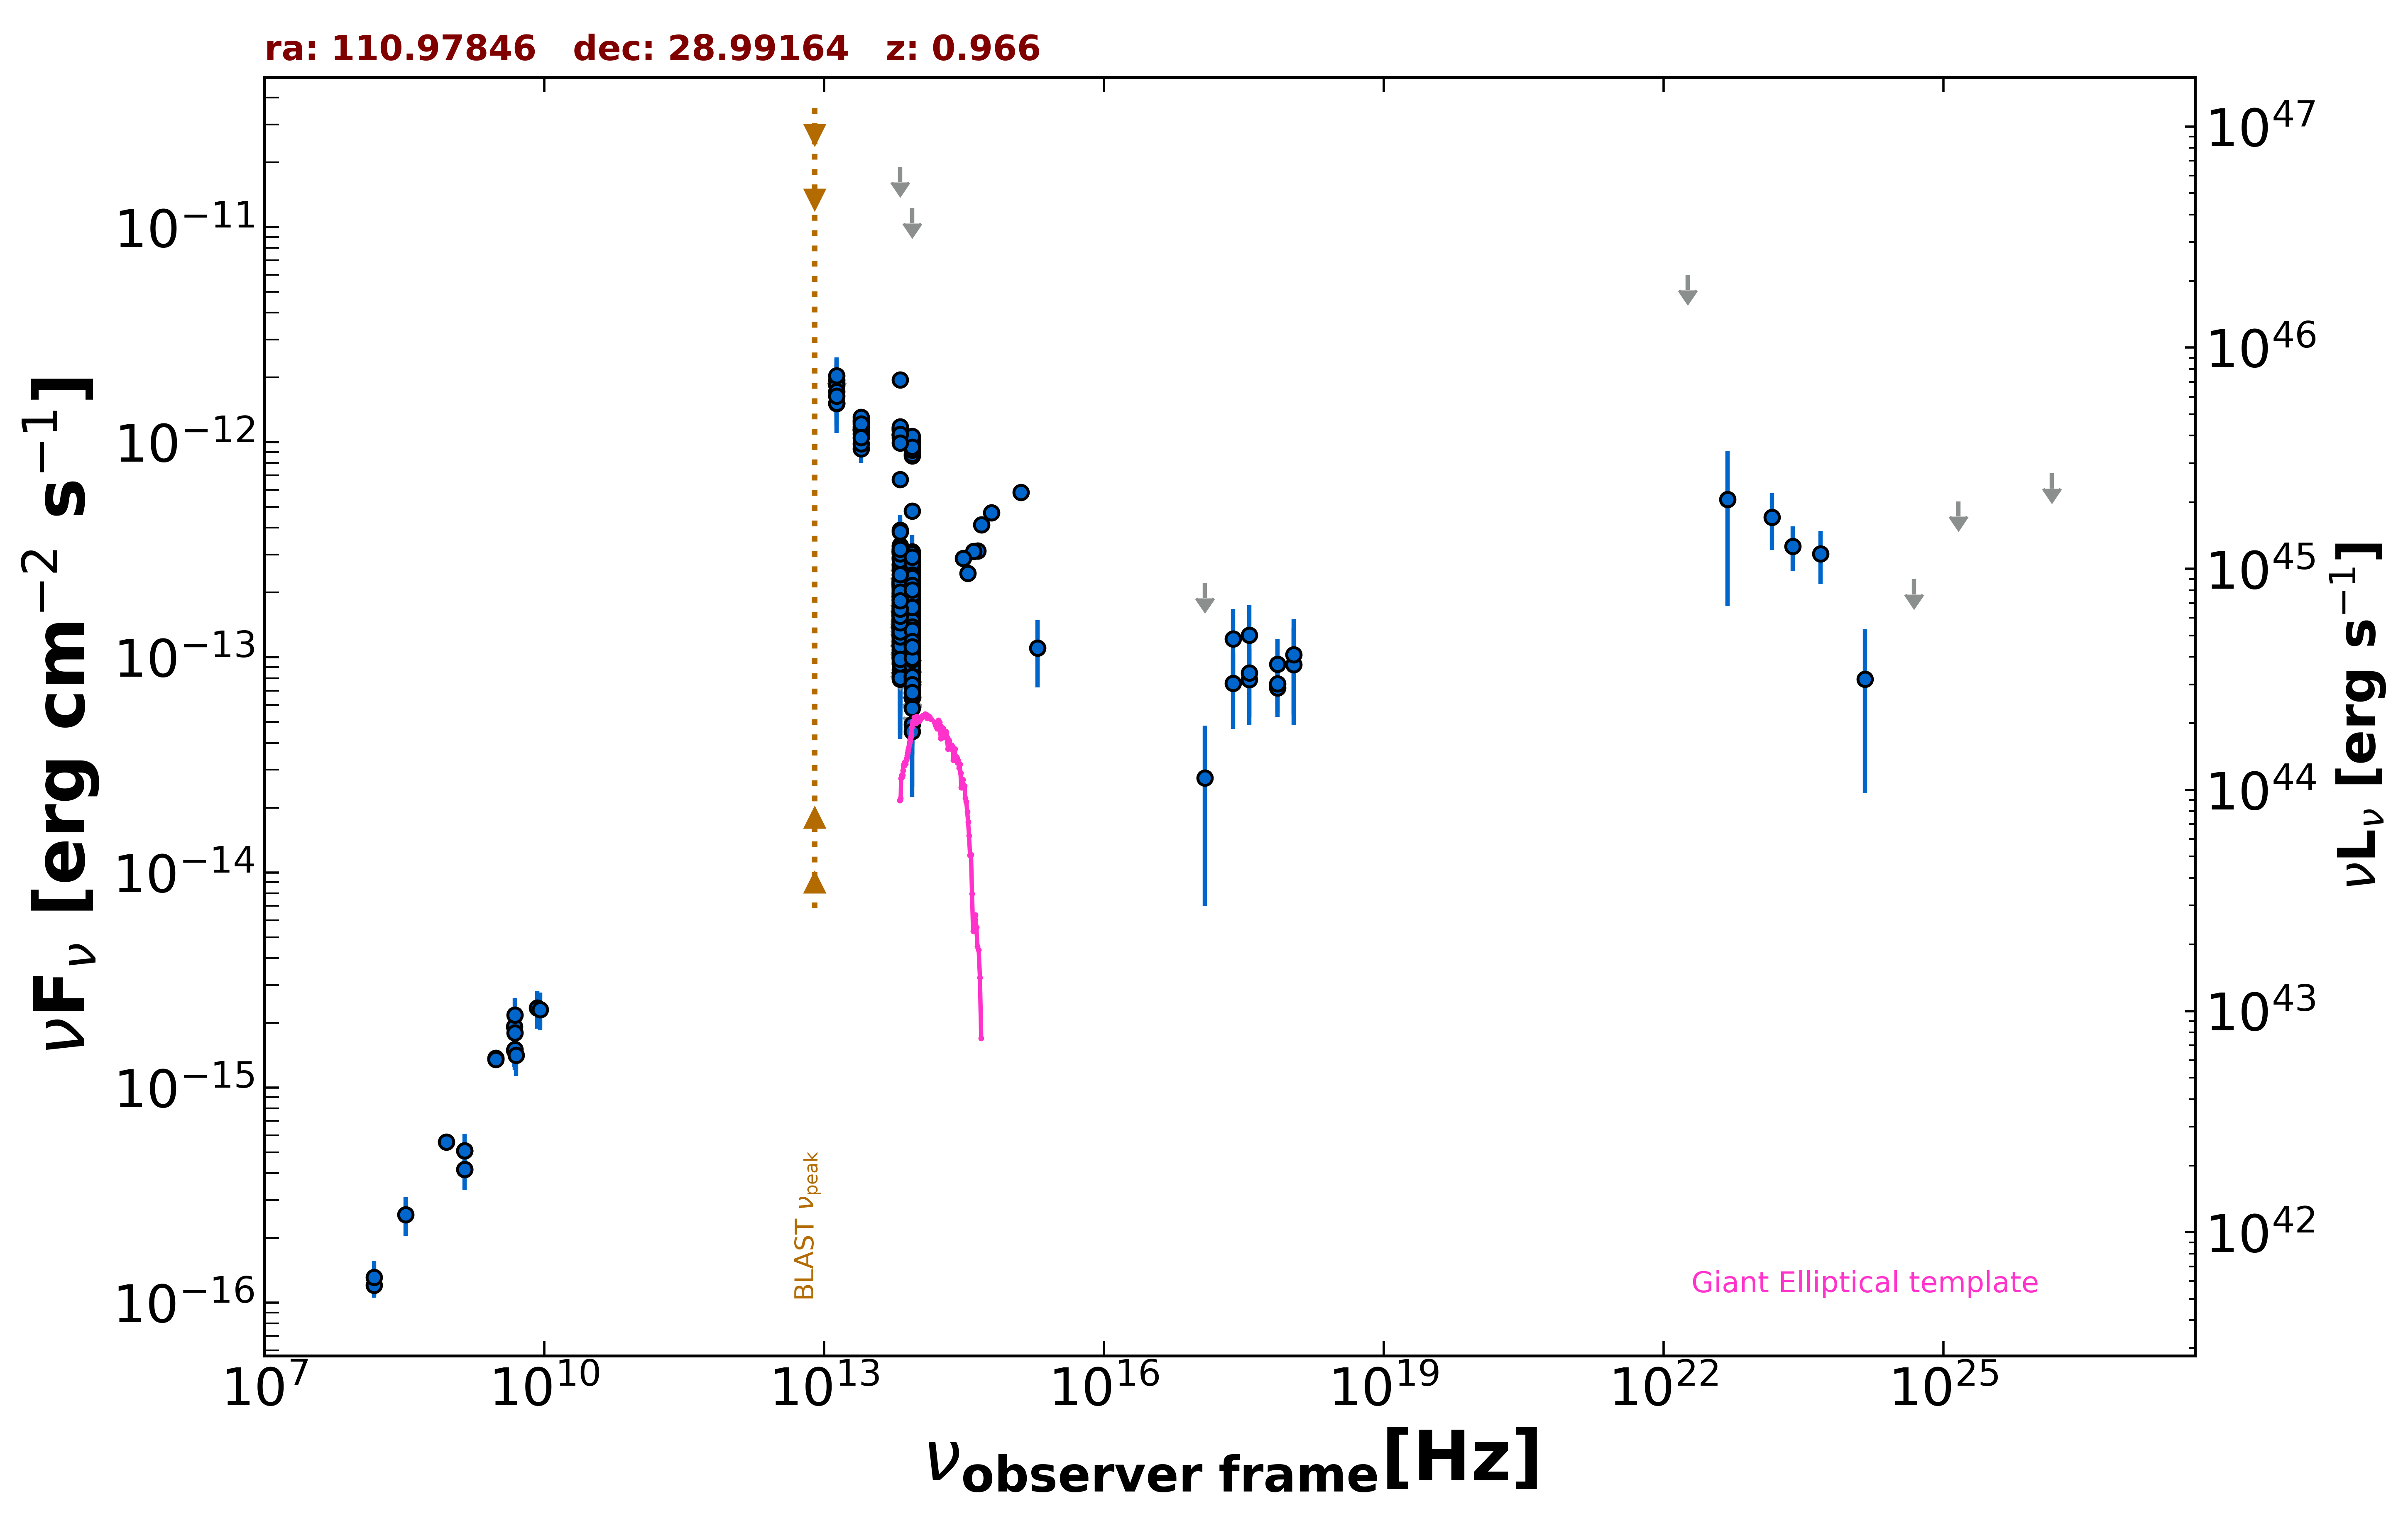

Data behind this chart, as committed beside it:
freq., flux, err_flux, MJD_start, MJD_end, flag, catalog, reference
1.400e+09, 4.157e-16, 1.950e-18, 55000, 55000, , FIRST, White et al. 1997  ApJ  475 479
1.400e+09, 5.082e-16, 1.680e-17, 55000, 55000, , NVSS, Condon et al. 1998  AJ  115  1693
8.870e+08, 5.570e-16, 4.615e-17, 55000, 55000, , RACS, Hale et al. 2021  PASA  38  e058
3.000e+09, 1.372e-15, 9.000e-18, 55000, 55000, , VLASSQL, Gordon et al. 2021  ApJS  255  30
3.000e+09, 1.353e-15, 7.000e-18, 55000, 55000, , VLASSQL, Gordon et al. 2021  ApJS  255  30
2.418e+17, 7.582e-14, 2.938e-14, 55969, 56060, , 1OUSX, Giommi et al. in preparation
3.627e+17, 7.896e-14, 3.062e-14, 55969, 56060, , 1OUSX, Giommi et al. in preparation
7.253e+17, 7.221e-14, 1.938e-14, 55969, 56060, , 1OUSX, Giommi et al. in preparation
1.088e+18, 9.261e-14, 4.421e-14, 55969, 56060, , 1OUSX, Giommi et al. in preparation
7.253e+17, 7.538e-14, 2.024e-14, 55000, 55000, , 2SXPS, Evans et al. 2020  ApJS  247  54
1.209e+17, 2.752e-14, 2.054e-14, 55000, 55000, , 2SXPS, Evans et al. 2020  ApJS  247  54
3.627e+17, 8.453e-14, 3.198e-14, 55000, 55000, , 2SXPS, Evans et al. 2020  ApJS  247  54
1.088e+18, 1.027e-13, 4.836e-14, 55000, 55000, , 2SXPS, Evans et al. 2020  ApJS  247  54
1.500e+08, 1.206e-16, 1.270e-17, 55000, 55000, , TGSS150, Intema et al. 2017  A&A  598  A781
4.800e+09, 1.488e-15, 2.400e-16, 55000, 55000, , GB6, Gregory et al. 1996  ApJS  103  427
4.800e+09, 1.920e-15, 3.360e-16, 55000, 55000, , GB87, Gregory et al. 1992  VizieR  VIII/14/j20…
8.817e+13, 2.687e-13, 2.550e-15, 55000, 55000, , UNWISE, Schlafly et al. 2019  ApJS  240  30
6.517e+13, 3.309e-13, 4.100e-15, 55000, 55000, , UNWISE, Schlafly et al. 2019  ApJS  240  30
8.817e+13, 4.787e-13, 2.115e-14, 55000, 55000, , WISE, Wright et al. 2010  AJ  140  1868
6.517e+13, 6.709e-13, 1.915e-14, 55000, 55000, , WISE, Wright et al. 2010  AJ  140  1868
2.498e+13, 1.139e-12, 4.950e-14, 55000, 55000, , WISE, Wright et al. 2010  AJ  140  1868
1.363e+13, 1.516e-12, 1.580e-13, 55000, 55000, , WISE, Wright et al. 2010  AJ  140  1868
8.817e+13, 1.452e-13, 2.665e-14, 56943, 56943, , NEOWISE, Mainzer et al. 2014  ApJ  792  30
6.517e+13, 1.192e-13, 4.786e-14, 56943, 56943, , NEOWISE, Mainzer et al. 2014  ApJ  792  30
8.817e+13, 2.672e-13, 2.955e-14, 56946, 56946, , NEOWISE, Mainzer et al. 2014  ApJ  792  30
6.517e+13, 2.600e-13, 6.015e-14, 56946, 56946, , NEOWISE, Mainzer et al. 2014  ApJ  792  30
8.817e+13, 2.247e-13, 2.635e-14, 56947, 56947, , NEOWISE, Mainzer et al. 2014  ApJ  792  30
6.517e+13, 1.274e-13, 4.999e-14, 56947, 56947, , NEOWISE, Mainzer et al. 2014  ApJ  792  30
8.817e+13, 1.874e-13, 2.370e-14, 56943, 56943, , NEOWISE, Mainzer et al. 2014  ApJ  792  30
6.517e+13, 2.294e-13, 4.550e-14, 56943, 56943, , NEOWISE, Mainzer et al. 2014  ApJ  792  30
8.817e+13, 1.359e-13, 2.455e-14, 56943, 56943, , NEOWISE, Mainzer et al. 2014  ApJ  792  30
6.517e+13, 2.686e-13, 5.205e-14, 56943, 56943, , NEOWISE, Mainzer et al. 2014  ApJ  792  30
8.817e+13, 1.462e-13, 3.520e-14, 56943, 56943, , NEOWISE, Mainzer et al. 2014  ApJ  792  30
6.517e+13, 1.453e-13, 4.950e-14, 56943, 56943, , NEOWISE, Mainzer et al. 2014  ApJ  792  30
8.817e+13, 1.970e-13, 2.785e-14, 56943, 56943, , NEOWISE, Mainzer et al. 2014  ApJ  792  30
6.517e+13, 1.860e-13, 4.600e-14, 56943, 56943, , NEOWISE, Mainzer et al. 2014  ApJ  792  30
8.817e+13, 2.121e-13, 2.665e-14, 56944, 56944, , NEOWISE, Mainzer et al. 2014  ApJ  792  30
6.517e+13, 1.792e-13, 5.655e-14, 56944, 56944, , NEOWISE, Mainzer et al. 2014  ApJ  792  30
8.817e+13, 3.096e-13, 6.085e-14, 56947, 56947, , NEOWISE, Mainzer et al. 2014  ApJ  792  30
6.517e+13, 1.940e-13, 6.140e-14, 56947, 56947, , NEOWISE, Mainzer et al. 2014  ApJ  792  30
8.817e+13, 1.954e-13, 3.055e-14, 56946, 56946, , NEOWISE, Mainzer et al. 2014  ApJ  792  30
6.517e+13, 1.984e-13, 6.260e-14, 56946, 56946, , NEOWISE, Mainzer et al. 2014  ApJ  792  30
8.817e+13, 1.733e-13, 2.535e-14, 56943, 56943, , NEOWISE, Mainzer et al. 2014  ApJ  792  30
6.517e+13, 2.161e-13, 5.065e-14, 56943, 56943, , NEOWISE, Mainzer et al. 2014  ApJ  792  30
8.817e+13, 1.859e-13, 2.420e-14, 56943, 56943, , NEOWISE, Mainzer et al. 2014  ApJ  792  30
6.517e+13, 2.050e-13, 4.705e-14, 56943, 56943, , NEOWISE, Mainzer et al. 2014  ApJ  792  30
8.817e+13, 2.697e-13, 2.760e-14, 56946, 56946, , NEOWISE, Mainzer et al. 2014  ApJ  792  30
6.517e+13, 3.907e-13, 6.910e-14, 56946, 56946, , NEOWISE, Mainzer et al. 2014  ApJ  792  30
8.817e+13, 2.001e-13, 2.810e-14, 56946, 56946, , NEOWISE, Mainzer et al. 2014  ApJ  792  30
6.517e+13, 3.019e-13, 0.000e+00, 56946, 56946, UL, NEOWISE, Mainzer et al. 2014  ApJ  792  30
8.817e+13, 2.231e-13, 2.780e-14, 56946, 56946, , NEOWISE, Mainzer et al. 2014  ApJ  792  30
6.517e+13, 2.532e-13, 6.580e-14, 56946, 56946, , NEOWISE, Mainzer et al. 2014  ApJ  792  30
8.817e+13, 2.819e-13, 3.280e-14, 56946, 56946, , NEOWISE, Mainzer et al. 2014  ApJ  792  30
6.517e+13, 2.230e-13, 8.425e-14, 56946, 56946, , NEOWISE, Mainzer et al. 2014  ApJ  792  30
8.817e+13, 2.107e-13, 2.625e-14, 56943, 56943, , NEOWISE, Mainzer et al. 2014  ApJ  792  30
6.517e+13, 1.984e-13, 5.550e-14, 56943, 56943, , NEOWISE, Mainzer et al. 2014  ApJ  792  30
8.817e+13, 1.769e-13, 2.480e-14, 56943, 56943, , NEOWISE, Mainzer et al. 2014  ApJ  792  30
6.517e+13, 1.366e-13, 4.877e-14, 56943, 56943, , NEOWISE, Mainzer et al. 2014  ApJ  792  30
8.817e+13, 1.483e-13, 2.525e-14, 57672, 57672, , NEOWISE, Mainzer et al. 2014  ApJ  792  30
6.517e+13, 2.341e-13, 3.750e-14, 57672, 57672, , NEOWISE, Mainzer et al. 2014  ApJ  792  30
... 407 more rows
